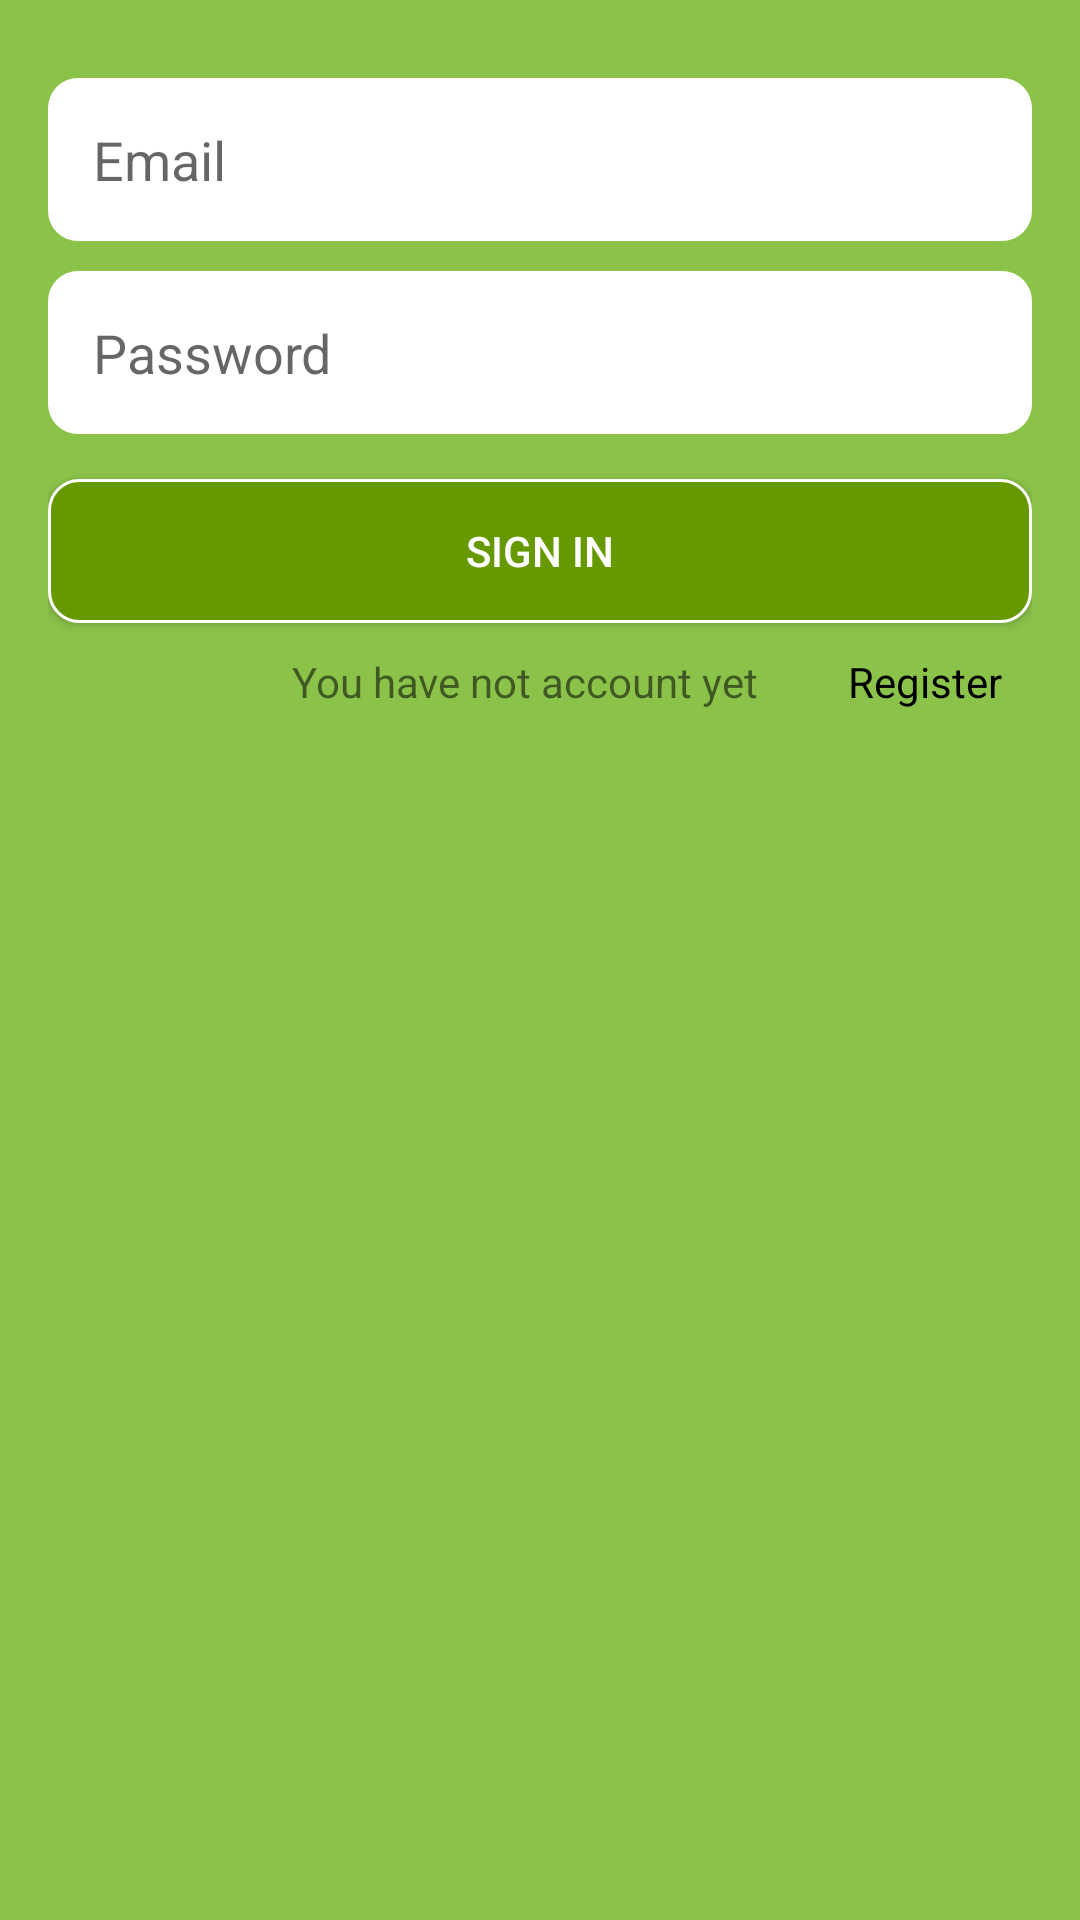

Write the Android layout XML for this screen, with the resource values it uses.
<!-- AndroidManifest.xml: application theme Theme.KotlitMessenger -->
<!-- res/layout/fragment_login.xml -->
<?xml version="1.0" encoding="utf-8"?>
<androidx.constraintlayout.widget.ConstraintLayout xmlns:android="http://schemas.android.com/apk/res/android"
    xmlns:app="http://schemas.android.com/apk/res-auto"
    xmlns:tools="http://schemas.android.com/tools"
    android:id="@+id/container"
    android:layout_width="match_parent"
    android:layout_height="match_parent"
    android:background="#8BC34A"
    android:paddingLeft="@dimen/fragment_horizontal_margin"
    android:paddingTop="@dimen/fragment_vertical_margin"
    android:paddingRight="@dimen/fragment_horizontal_margin"
    android:paddingBottom="@dimen/fragment_vertical_margin"
    tools:context=".fragment.RegisterFragment">


    <EditText
        android:id="@+id/edt_email"
        android:layout_width="match_parent"
        android:layout_height="wrap_content"
        android:layout_marginTop="@dimen/margin_10"
        android:hint="@string/prompt_email"
        android:inputType="textEmailAddress"
        android:padding="@dimen/padding_15"
        android:background="@drawable/rounded_edt"
        app:layout_constraintTop_toTopOf="parent"
        app:layout_constraintEnd_toEndOf="parent"
        app:layout_constraintStart_toStartOf="parent"></EditText>

    <EditText
        android:id="@+id/edt_password"
        android:layout_width="match_parent"
        android:layout_height="wrap_content"
        android:layout_marginTop="@dimen/margin_10"
        android:hint="@string/prompt_password"
        android:inputType="textPassword"
        android:padding="@dimen/padding_15"
        android:background="@drawable/rounded_edt"
        app:layout_constraintEnd_toEndOf="@+id/edt_email"
        app:layout_constraintStart_toStartOf="@+id/edt_email"
        app:layout_constraintTop_toBottomOf="@id/edt_email"></EditText>

    <androidx.appcompat.widget.AppCompatButton
        android:id="@+id/btn_signIn"
        android:layout_width="match_parent"
        android:layout_height="wrap_content"
        android:layout_marginTop="@dimen/margin_15"
        android:textColor="@color/white"
        android:text="@string/action_sign_in"
        android:background="@drawable/rounded_btn"
        app:layout_constraintEnd_toEndOf="@+id/edt_password"
        app:layout_constraintStart_toStartOf="@+id/edt_password"
        app:layout_constraintTop_toBottomOf="@id/edt_password"></androidx.appcompat.widget.AppCompatButton>

    <TextView
        android:id="@+id/tv_not_having_account"
        android:layout_width="wrap_content"
        android:layout_height="wrap_content"
        android:text="You have not account yet"
        android:layout_margin="@dimen/margin_10"
        app:layout_constraintTop_toBottomOf="@id/btn_signIn"
        app:layout_constraintStart_toStartOf="parent"
        app:layout_constraintEnd_toEndOf="@id/tv_register"></TextView>

    <TextView
        android:id="@+id/tv_register"
        android:layout_width="wrap_content"
        android:layout_height="wrap_content"
        android:text="Register"
        android:textColor="@color/black"
        android:layout_margin="@dimen/margin_10"
        app:layout_constraintTop_toBottomOf="@id/btn_signIn"
        app:layout_constraintEnd_toEndOf="parent"></TextView>

</androidx.constraintlayout.widget.ConstraintLayout>
<!-- resources referenced by this layout -->
<resources>
  <dimen name="fragment_horizontal_margin">16dp</dimen>
  <dimen name="fragment_vertical_margin">16dp</dimen>
  <dimen name="margin_10">10dp</dimen>
  <dimen name="margin_15">15dp</dimen>
  <dimen name="padding_15">15dp</dimen>
  <!-- drawable rounded_btn (drawable) -->
  <?xml version="1.0" encoding="utf-8"?>
  <shape xmlns:android="http://schemas.android.com/apk/res/android">
      <corners android:radius="@dimen/radius_10"></corners>
      <solid android:color="@android:color/holo_green_dark"></solid>
      <stroke android:width="1dp" android:color="@color/white"></stroke>
  </shape>
  <!-- drawable rounded_edt (drawable) -->
  <?xml version="1.0" encoding="utf-8"?>
  <shape xmlns:android="http://schemas.android.com/apk/res/android">
      <solid android:color="@color/white"/>
      <corners android:radius="@dimen/radius_10"/>
  </shape>
  <string name="action_sign_in">Sign in</string>
  <string name="prompt_email">Email</string>
  <string name="prompt_password">Password</string>
  <style name="Theme.KotlitMessenger" parent="Theme.MaterialComponents.DayNight.DarkActionBar">
          
          <item name="colorPrimary">@color/purple_500</item>
          <item name="colorPrimaryVariant">@color/purple_700</item>
          <item name="colorOnPrimary">@color/white</item>
          
          <item name="colorSecondary">@color/teal_200</item>
          <item name="colorSecondaryVariant">@color/teal_700</item>
          <item name="colorOnSecondary">@color/black</item>
          
          <item name="android:statusBarColor" tools:targetApi="l">?attr/colorPrimaryVariant</item>
          
      </style>
  <dimen name="radius_10">10dp</dimen>
  <!-- not gathered from this repository: default colours our renderer supplied (Android Studio template values) -->
  <color name="purple_500">#FF6200EE</color>
  <color name="purple_700">#FF3700B3</color>
  <color name="teal_200">#FF03DAC5</color>
  <color name="teal_700">#FF018786</color>
  <color name="black">#FF000000</color>
  <color name="white">#FFFFFFFF</color>
</resources>
